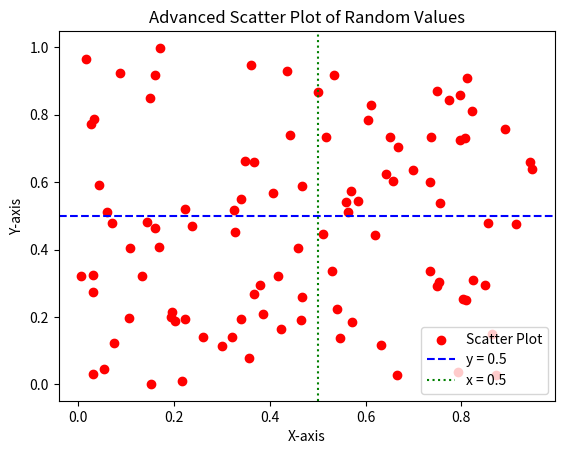

Recreate this plot in Python.
import matplotlib.pyplot as plt
import numpy as np

x = np.random.rand(100)
y = np.random.rand(100)

plt.scatter(x, y, color='red', marker='o', label='Scatter Plot')
plt.axhline(y=0.5, color='blue', linestyle='--', label='y = 0.5')
plt.axvline(x=0.5, color='green', linestyle=':', label='x = 0.5')
plt.xlabel('X-axis')
plt.ylabel('Y-axis')
plt.title('Advanced Scatter Plot of Random Values')
plt.legend()
plt.show()
